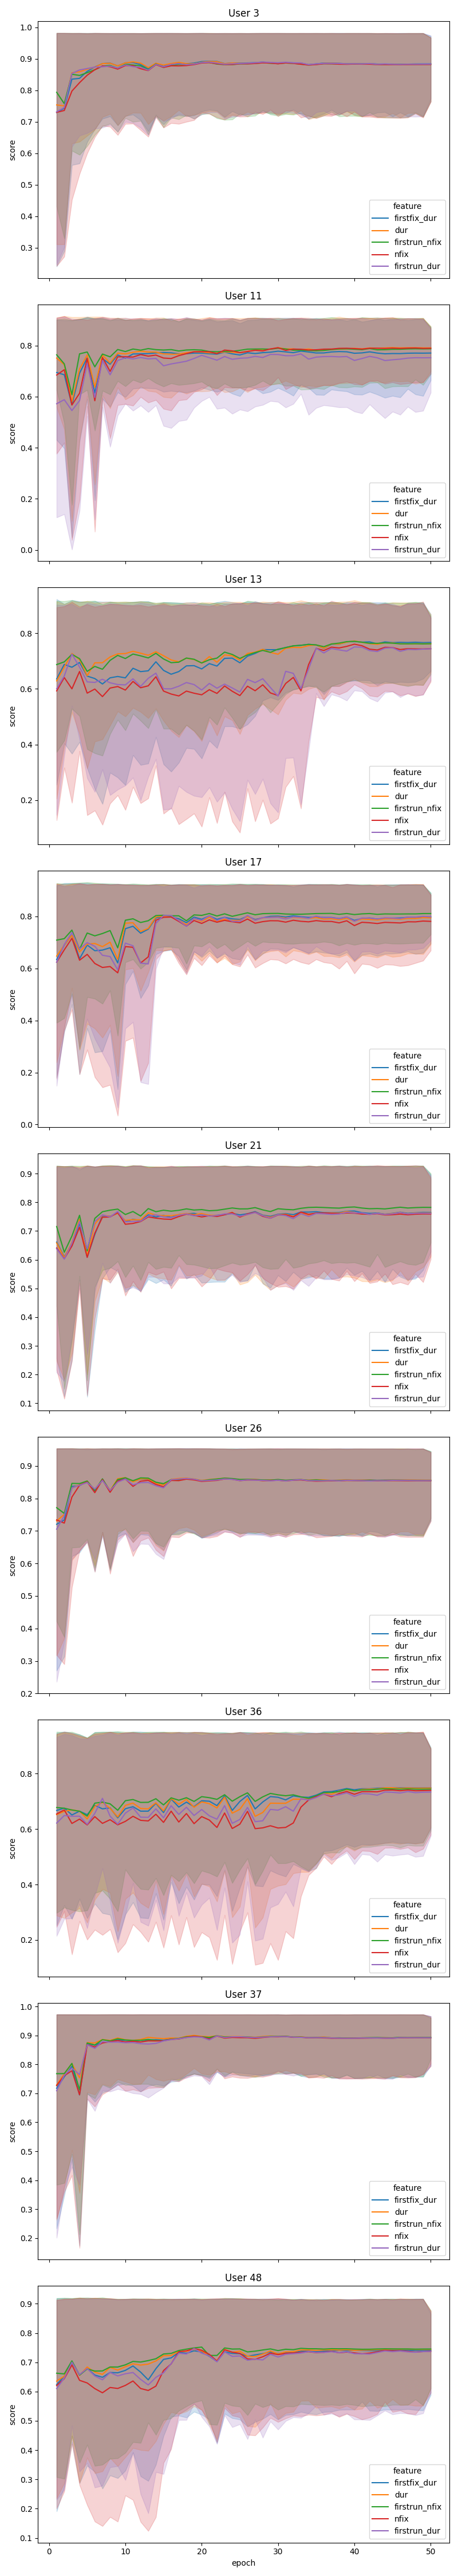

Source data for this figure (header and first rows):
user_id, fold, epoch, feature, score
11, 1, 1.0, firstfix_dur, 0.2074
11, 1, 1.0, dur, 0.4188
11, 1, 1.0, firstrun_nfix, 0.4846
11, 1, 1.0, nfix, 0.1161
11, 1, 1.0, firstrun_dur, -0.3627
11, 1, 2.0, firstfix_dur, 0.1523
11, 1, 2.0, dur, 0.2721
11, 1, 2.0, firstrun_nfix, 0.297
11, 1, 2.0, nfix, 0.1757
11, 1, 2.0, firstrun_dur, -0.3424
11, 1, 3.0, firstfix_dur, -0.4097
11, 1, 3.0, dur, -0.3984
11, 1, 3.0, firstrun_nfix, -0.2676
11, 1, 3.0, nfix, -0.4365
11, 1, 3.0, firstrun_dur, -0.4794
11, 1, 4.0, firstfix_dur, 0.2095
11, 1, 4.0, dur, 0.215
11, 1, 4.0, firstrun_nfix, 0.5
11, 1, 4.0, nfix, -0.2634
11, 1, 4.0, firstrun_dur, -0.3319
11, 1, 5.0, firstfix_dur, 0.4943
11, 1, 5.0, dur, 0.4942
11, 1, 5.0, firstrun_nfix, 0.5284
11, 1, 5.0, nfix, 0.4301
11, 1, 5.0, firstrun_dur, 0.3864
11, 1, 6.0, firstfix_dur, -0.1658
11, 1, 6.0, dur, -0.1555
11, 1, 6.0, firstrun_nfix, 0.2658
11, 1, 6.0, nfix, -0.4022
11, 1, 6.0, firstrun_dur, -0.2972
11, 1, 7.0, firstfix_dur, 0.5279
11, 1, 7.0, dur, 0.5112
11, 1, 7.0, firstrun_nfix, 0.5462
11, 1, 7.0, nfix, 0.4657
11, 1, 7.0, firstrun_dur, 0.4461
11, 1, 8.0, firstfix_dur, 0.4484
11, 1, 8.0, dur, 0.4036
11, 1, 8.0, firstrun_nfix, 0.554
11, 1, 8.0, nfix, 0.2232
11, 1, 8.0, firstrun_dur, 0.1739
11, 1, 9.0, firstfix_dur, 0.5131
11, 1, 9.0, dur, 0.4937
11, 1, 9.0, firstrun_nfix, 0.5762
11, 1, 9.0, nfix, 0.4158
11, 1, 9.0, firstrun_dur, 0.3535
11, 1, 10.0, firstfix_dur, 0.5124
11, 1, 10.0, dur, 0.4793
11, 1, 10.0, firstrun_nfix, 0.5731
11, 1, 10.0, nfix, 0.42
11, 1, 10.0, firstrun_dur, 0.4423
11, 1, 11.0, firstfix_dur, 0.5235
11, 1, 11.0, dur, 0.4939
11, 1, 11.0, firstrun_nfix, 0.5796
11, 1, 11.0, nfix, 0.4016
11, 1, 11.0, firstrun_dur, 0.369
11, 1, 12.0, firstfix_dur, 0.5349
11, 1, 12.0, dur, 0.5362
11, 1, 12.0, firstrun_nfix, 0.5856
11, 1, 12.0, nfix, 0.4724
11, 1, 12.0, firstrun_dur, 0.4186
... 11,415 more rows
